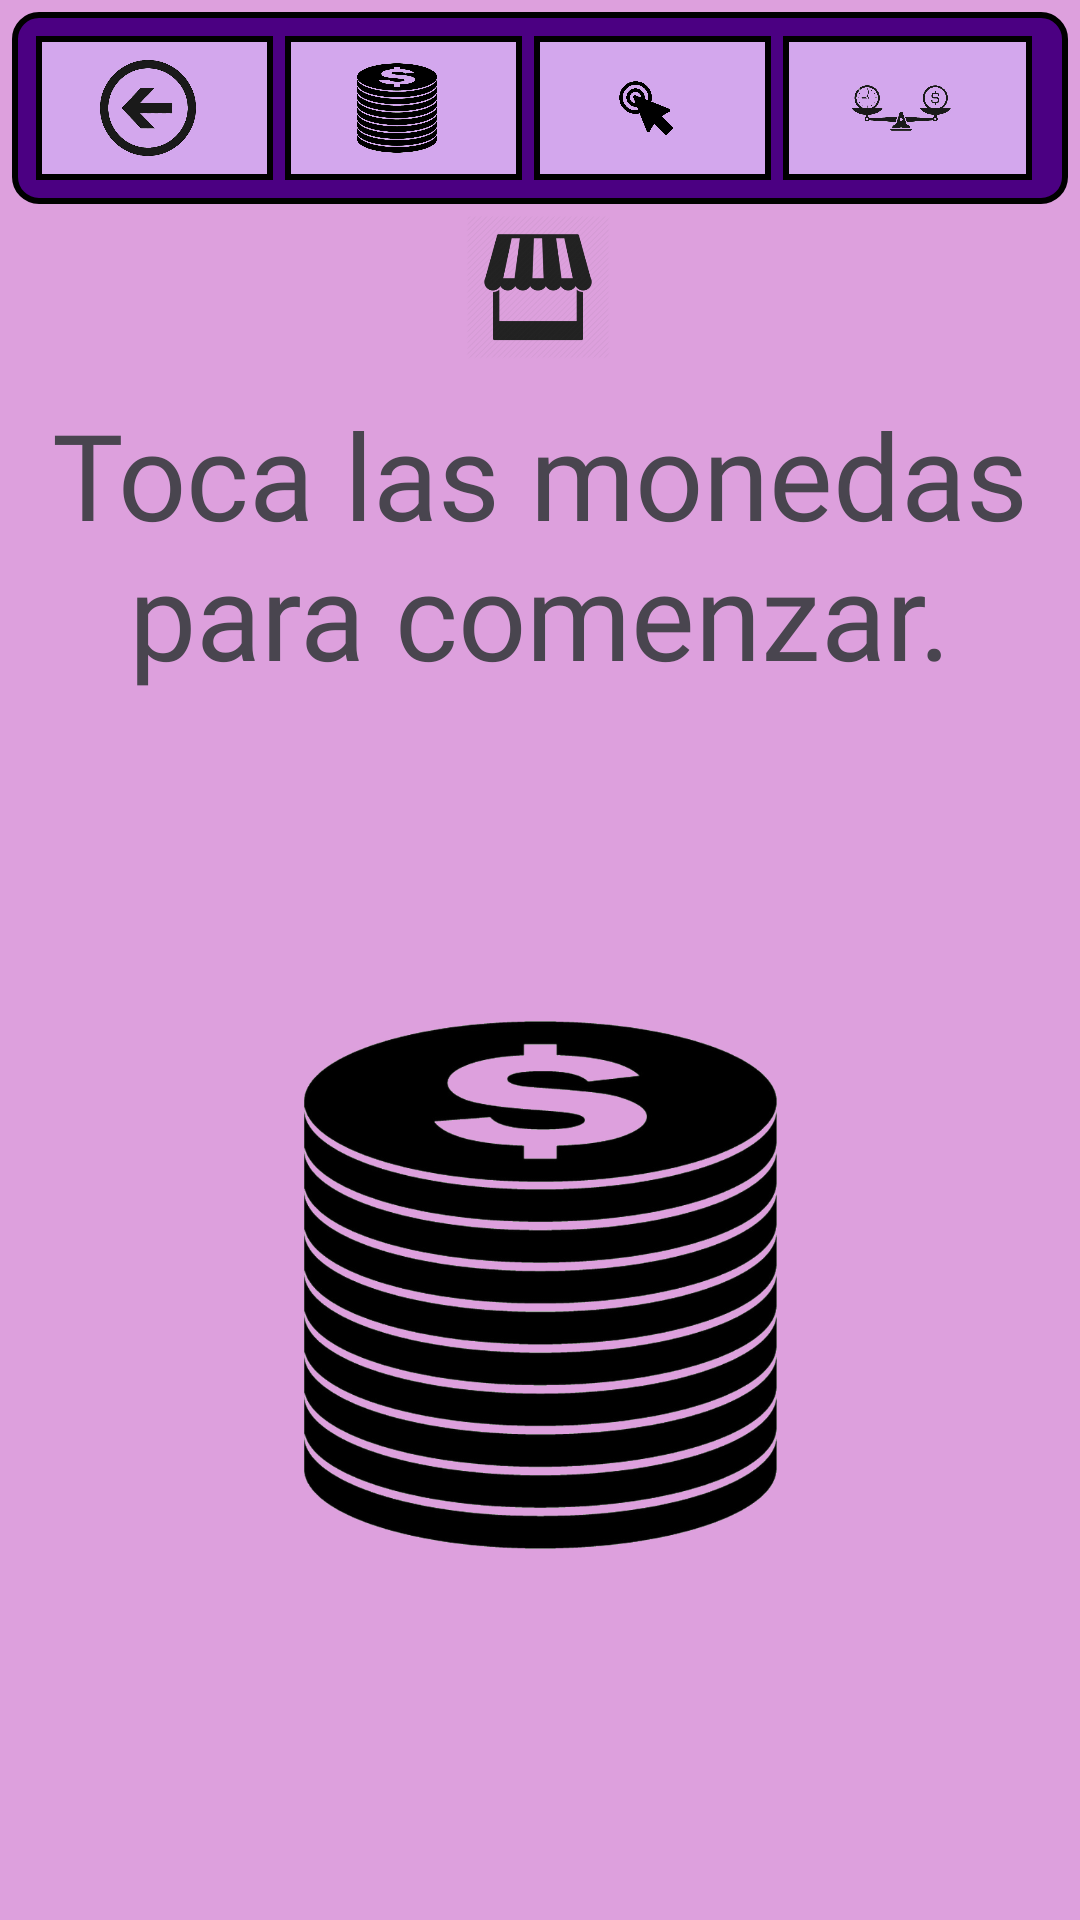

Produce the Android XML layout that renders to this screen, including the resource entries it uses.
<!-- AndroidManifest.xml: application theme Theme.Contador -->
<!-- res/layout/pjuego.xml -->
<?xml version="1.0" encoding="utf-8"?>
<androidx.constraintlayout.widget.ConstraintLayout xmlns:android="http://schemas.android.com/apk/res/android"
    xmlns:app="http://schemas.android.com/apk/res-auto"
    xmlns:tools="http://schemas.android.com/tools"
    style="@style/background_game"
    android:layout_width="match_parent"
    android:layout_height="match_parent"
    tools:context=".pantallas.PantallaJuego">

    <TextView
        android:id="@+id/text_coins"
        android:layout_width="wrap_content"
        android:layout_height="wrap_content"
        android:fontFamily="@font/ubuntu"
        android:text="@string/botonmoneda"
        android:textSize="40sp"
        android:textAlignment="center"
        app:layout_constraintBottom_toBottomOf="parent"
        app:layout_constraintEnd_toEndOf="parent"
        app:layout_constraintHorizontal_bias="0.5"
        app:layout_constraintStart_toStartOf="parent"
        app:layout_constraintTop_toTopOf="parent"
        app:layout_constraintVertical_bias="0.243" />

    <ImageView
        android:id="@+id/image_actionable_coins"
        android:layout_width="176dp"
        android:layout_height="246dp"
        android:contentDescription="@string/botonmoneda"
        android:onClick="addOnClick"
        android:src="@drawable/coinstack"
        app:layout_constraintBottom_toBottomOf="parent"
        app:layout_constraintEnd_toEndOf="parent"
        app:layout_constraintHorizontal_bias="0.5"
        app:layout_constraintStart_toStartOf="parent"
        app:layout_constraintTop_toBottomOf="@+id/text_coins"
        app:layout_constraintVertical_bias="0.455" />

    <LinearLayout
        android:layout_width="match_parent"
        android:layout_height="wrap_content"
        android:layout_margin="4dp"
        android:background="@drawable/barra"
        android:gravity="center_vertical"
        android:orientation="horizontal"
        app:layout_constraintEnd_toEndOf="parent"
        app:layout_constraintStart_toStartOf="parent"
        app:layout_constraintTop_toTopOf="parent">

        <LinearLayout
            style="@style/info_bar_child"
            android:background="@drawable/hbarra">

            <ImageView
                android:layout_width="32dp"
                android:layout_height="32dp"
                android:layout_marginEnd="4dp"
                android:onClick="returnOnClick"
                app:srcCompat="@drawable/atras" />
        </LinearLayout>

        <LinearLayout
            style="@style/info_bar_child"
            android:background="@drawable/hbarra">

            <ImageView
                android:layout_width="32dp"
                android:layout_height="32dp"
                android:layout_marginEnd="4dp"
                android:contentDescription="@string/monedasporclick"
                app:srcCompat="@drawable/coinstack" />

            <TextView
                android:id="@+id/text_click_value"
                style="@style/textview_style"
                android:text=""

                />
        </LinearLayout>


        <LinearLayout
            style="@style/info_bar_child"
            android:background="@drawable/hbarra">

            <ImageView
                android:layout_width="32dp"
                android:layout_height="32dp"
                android:layout_marginEnd="4dp"
                android:contentDescription="@string/monedasautoclick"
                app:srcCompat="@drawable/autoclicker" />

            <TextView
                android:id="@+id/text_auto_click"
                style="@style/textview_style" />
        </LinearLayout>

        <LinearLayout
            style="@style/info_bar_child"
            android:background="@drawable/hbarra">

            <ImageView
                android:layout_width="36dp"
                android:layout_height="32dp"
                android:layout_marginEnd="4dp"
                android:contentDescription="@string/monedasporsegundo"
                app:srcCompat="@drawable/mpers" />

            <TextView
                android:id="@+id/text_coin_rate"
                style="@style/textview_style" />
        </LinearLayout>
    </LinearLayout>

    <ImageView
        android:layout_width="48dp"
        android:layout_height="48dp"
        android:onClick="shopImageOnClick"
        app:layout_constraintBottom_toBottomOf="parent"
        app:layout_constraintEnd_toEndOf="parent"
        app:layout_constraintHorizontal_bias="0.498"
        app:layout_constraintStart_toStartOf="parent"
        app:layout_constraintTop_toTopOf="parent"
        app:layout_constraintVertical_bias="0.121"
        app:srcCompat="@drawable/market" />


</androidx.constraintlayout.widget.ConstraintLayout>
<!-- resources referenced by this layout -->
<resources>
  <!-- drawable atras: png bitmap (drawable, 12404 bytes) -->
  <!-- drawable autoclicker: png bitmap (drawable, 19524 bytes) -->
  <!-- drawable barra (drawable) -->
  <?xml version="1.0" encoding="utf-8"?>
  <shape xmlns:android="http://schemas.android.com/apk/res/android">
      <stroke
          android:width="2dp"
          android:color="@color/black"/>
  
      <padding
          android:bottom="8dp"
          android:left="8dp"
          android:right="8dp"
          android:top="8dp" />
  
      <corners
          android:radius="8dp" />
  
      <solid
          android:color="@color/indigo" />
  
  </shape>
  <!-- drawable coinstack: png bitmap (drawable, 153577 bytes) -->
  <!-- drawable hbarra (drawable) -->
  <?xml version="1.0" encoding="utf-8"?>
  <shape xmlns:android="http://schemas.android.com/apk/res/android">
      <stroke
          android:width="2dp"
          android:color="#000000"/>
  
      <padding
          android:bottom="8dp"
          android:left="8dp"
          android:right="8dp"
          android:top="8dp" />
  
      <solid
          android:color="@color/light_purple" />
  </shape>
  <!-- drawable market: png bitmap (drawable, 30031 bytes) -->
  <!-- drawable mpers: png bitmap (drawable, 52204 bytes) -->
  <string name="botonmoneda">Toca las monedas para comenzar.</string>
  <string name="monedasautoclick">Monedas Automáticas</string>
  <string name="monedasporclick">Monedas por Click</string>
  <string name="monedasporsegundo">Monedas por segundo</string>
  <style name="background_game">
          <item name="android:background">@color/plum</item>
      </style>
  <style name="info_bar_child">
          <item name="android:layout_width">wrap_content</item>
          <item name="android:layout_height">wrap_content</item>
          <item name="android:layout_weight">1</item>
          <item name="android:layout_marginEnd">4dp</item>
          <item name="android:gravity">center</item>
          <item name="android:orientation">horizontal</item>
      </style>
  <style name="textview_style">
          <item name="android:layout_width">wrap_content</item>
          <item name="android:layout_height">wrap_content</item>
          <item name="android:lines">1</item>
          <item name="autoSizeTextType">uniform</item>
          <item name="android:textColor">#050505</item>
      </style>
  <style name="Theme.Contador" parent="Base.Theme.Contador" />
  <color name="black">#FF000000</color>
  <color name="indigo">#4B0082</color>
  <color name="light_purple">#D3A7ED</color>
  <color name="plum">#DDA0DD</color>
  <style name="Base.Theme.Contador" parent="Theme.Material3.DayNight.NoActionBar">
          
          
          <item name="fontFamily">@font/ubuntu</item>
      </style>
</resources>
